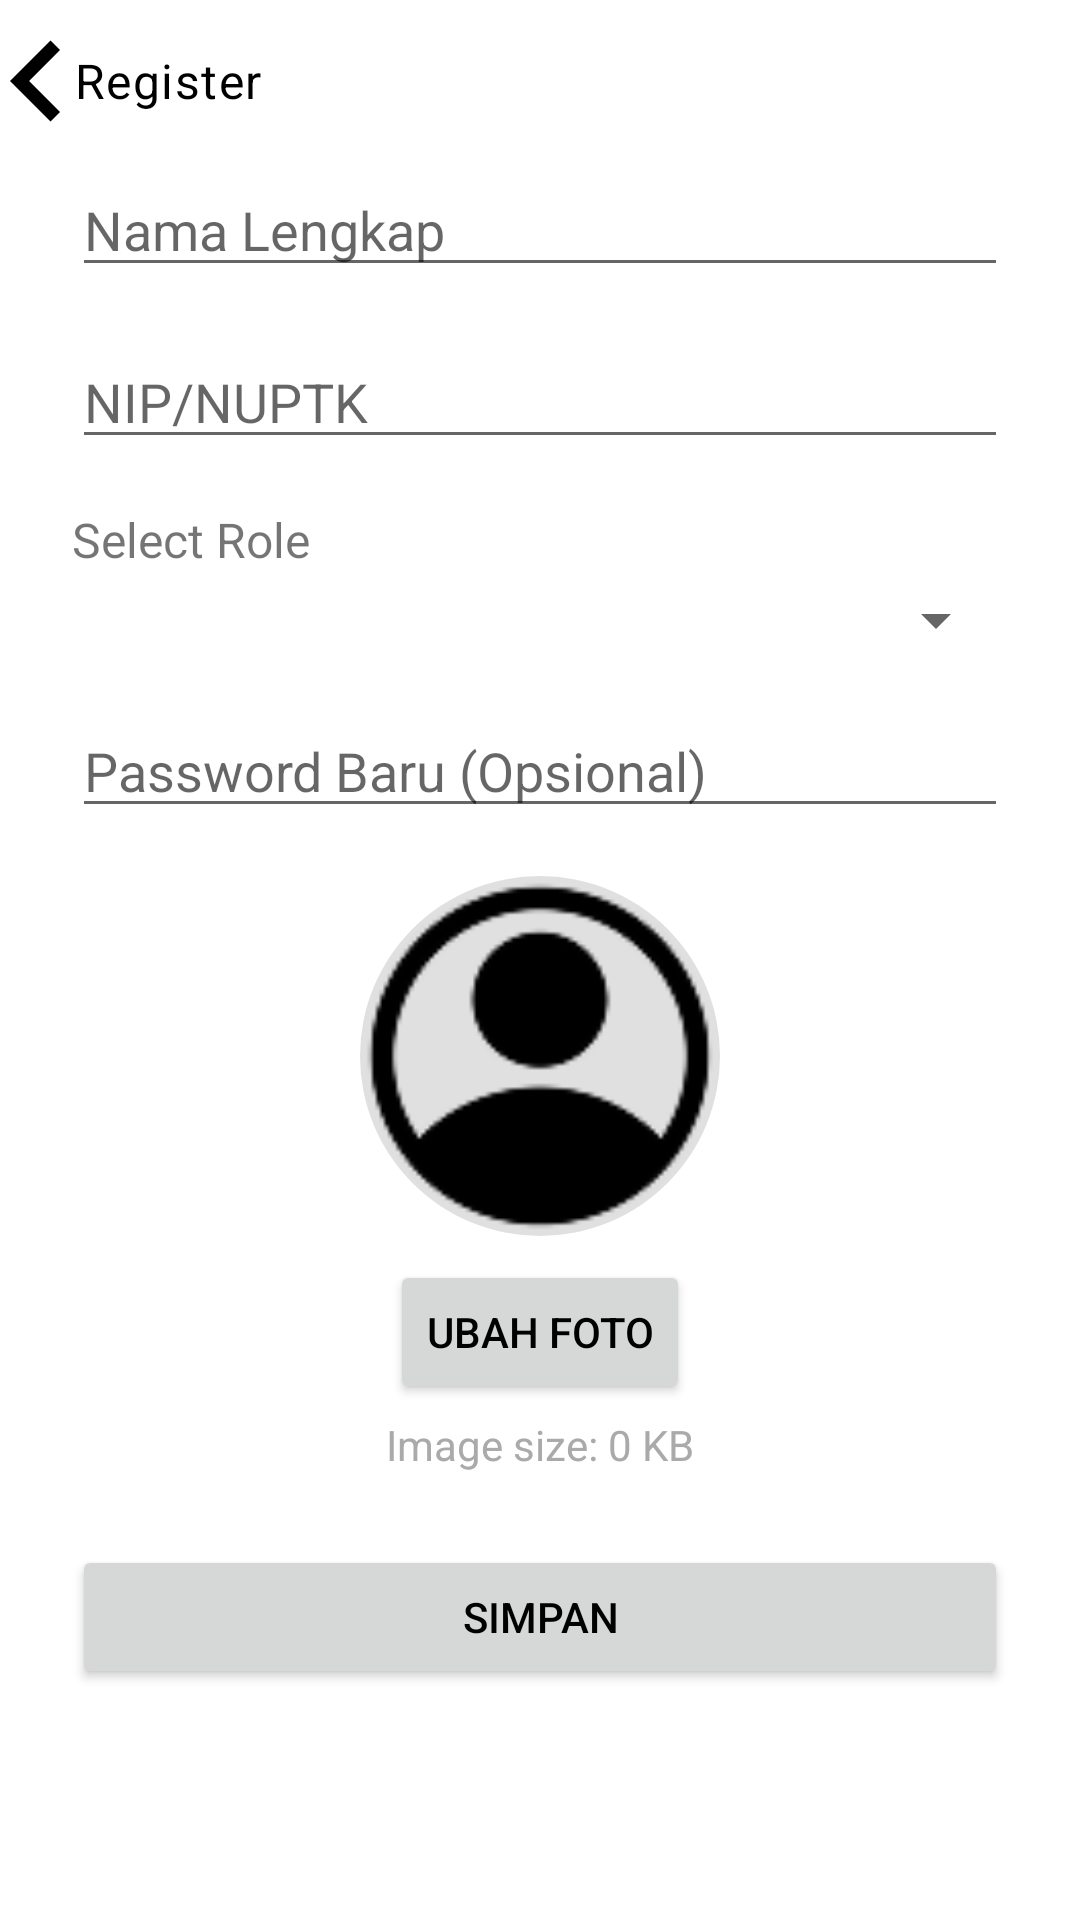

Layout XML and referenced resources for this Android screen:
<!-- AndroidManifest.xml: application theme Theme.AbsensiGeo -->
<!-- res/layout/activity_edit_profile.xml -->
<?xml version="1.0" encoding="utf-8"?>
<RelativeLayout xmlns:android="http://schemas.android.com/apk/res/android"
    xmlns:app="http://schemas.android.com/apk/res-auto"
    xmlns:tools="http://schemas.android.com/tools"
    android:layout_width="match_parent"
    android:layout_height="match_parent"
    tools:context=".RegisterActivity">

    <LinearLayout
        android:id="@+id/linear01"
        android:layout_width="match_parent"
        android:layout_height="wrap_content"
        android:layout_alignParentTop="true"
        android:gravity="center_vertical">

        <ImageView
            android:id="@+id/historyId"
            android:layout_width="54dp"
            android:layout_height="54dp"
            android:layout_marginLeft="-15dp"
            android:src="@drawable/ic_back"/>

        <TextView
            android:layout_width="wrap_content"
            android:layout_height="wrap_content"
            android:text="Register"
            android:layout_marginLeft="-15dp"
            android:textAppearance="?attr/textAppearanceBody1"/>

    </LinearLayout>

<ScrollView
    android:layout_below="@+id/linear01"
    android:layout_width="match_parent"
    android:layout_height="match_parent"
    android:layout_marginTop="-24dp"
    android:padding="24dp">

    <LinearLayout
        android:orientation="vertical"
        android:layout_width="match_parent"
        android:layout_height="wrap_content">

        <EditText
            android:id="@+id/nameEditText"
            android:layout_width="match_parent"
            android:layout_height="wrap_content"
            android:hint="Nama Lengkap"
            android:inputType="textPersonName" />

        <EditText
            android:id="@+id/nipEditText"
            android:layout_width="match_parent"
            android:layout_height="wrap_content"
            android:hint="NIP/NUPTK"
            android:inputType="number"
            android:layout_marginTop="16dp" />

        <TextView
            android:layout_width="match_parent"
            android:layout_height="wrap_content"
            android:text="Select Role"
            android:textSize="16sp"
            android:layout_marginTop="16dp"
            android:paddingBottom="4dp" />

        <Spinner
            android:id="@+id/roleSpinner"
            android:layout_width="match_parent"
            android:layout_height="wrap_content"
            android:padding="12dp"
            android:spinnerMode="dropdown" />

        <EditText
            android:id="@+id/passwordEditText"
            android:layout_width="match_parent"
            android:layout_height="wrap_content"
            android:hint="Password Baru (Opsional)"
            android:inputType="textPassword"
            android:layout_marginTop="16dp" />

        <ImageView
            android:id="@+id/profileImageView"
            android:layout_width="120dp"
            android:layout_height="120dp"
            android:layout_gravity="center"
            android:layout_marginTop="16dp"
            android:src="@drawable/ic_account"
            android:background="@drawable/avatar_background"
            android:scaleType="centerCrop" />

        <Button
            android:id="@+id/selectImageButton"
            android:layout_width="wrap_content"
            android:layout_height="wrap_content"
            android:text="Ubah Foto"
            android:layout_gravity="center"
            android:layout_marginTop="8dp" />

        <TextView
            android:id="@+id/imageSizeTextView"
            android:layout_width="wrap_content"
            android:layout_height="wrap_content"
            android:layout_gravity="center"
            android:text="Image size: 0 KB"
            android:textSize="14sp"
            android:textColor="@android:color/darker_gray"
            android:paddingTop="4dp" />

        <Button
            android:id="@+id/saveButton"
            android:layout_width="match_parent"
            android:layout_height="wrap_content"
            android:text="Simpan"
            android:layout_marginTop="24dp" />

    </LinearLayout>
</ScrollView>
</RelativeLayout>
<!-- resources referenced by this layout -->
<resources>
  <!-- drawable avatar_background (drawable) -->
  <shape xmlns:android="http://schemas.android.com/apk/res/android"
      android:shape="oval">
      <solid android:color="#E0E0E0"/> 
  </shape>
  <!-- drawable ic_account: png bitmap (drawable, 2653 bytes) -->
  <!-- drawable ic_back (drawable) -->
  <vector xmlns:android="http://schemas.android.com/apk/res/android" android:autoMirrored="true" android:height="72dp" android:tint="#000000" android:viewportHeight="24" android:viewportWidth="24" android:width="72dp">
        
      <path android:fillColor="@android:color/white" android:pathData="M15.41,16.59L10.83,12l4.58,-4.59L14,6l-6,6 6,6 1.41,-1.41z"/>
      
  </vector>
  <style name="Theme.AbsensiGeo" parent="Theme.MaterialComponents.DayNight.NoActionBar">
          <item name="colorPrimary">#004AAD</item>
          <item name="colorPrimaryVariant">@color/purple_700</item>
          <item name="colorOnPrimary">@android:color/white</item>
          <item name="colorSecondary">@color/teal_200</item>
          <item name="colorOnSecondary">@android:color/black</item>
          <item name="colorError">@android:color/holo_red_dark</item>
  
          
          <item name="android:textColorPrimary">@color/text_primary_light</item>
      </style>
  <color name="purple_700">#FF3700B3</color>
  <color name="teal_200">#FF03DAC5</color>
  <color name="text_primary_light">#000000</color>
</resources>
